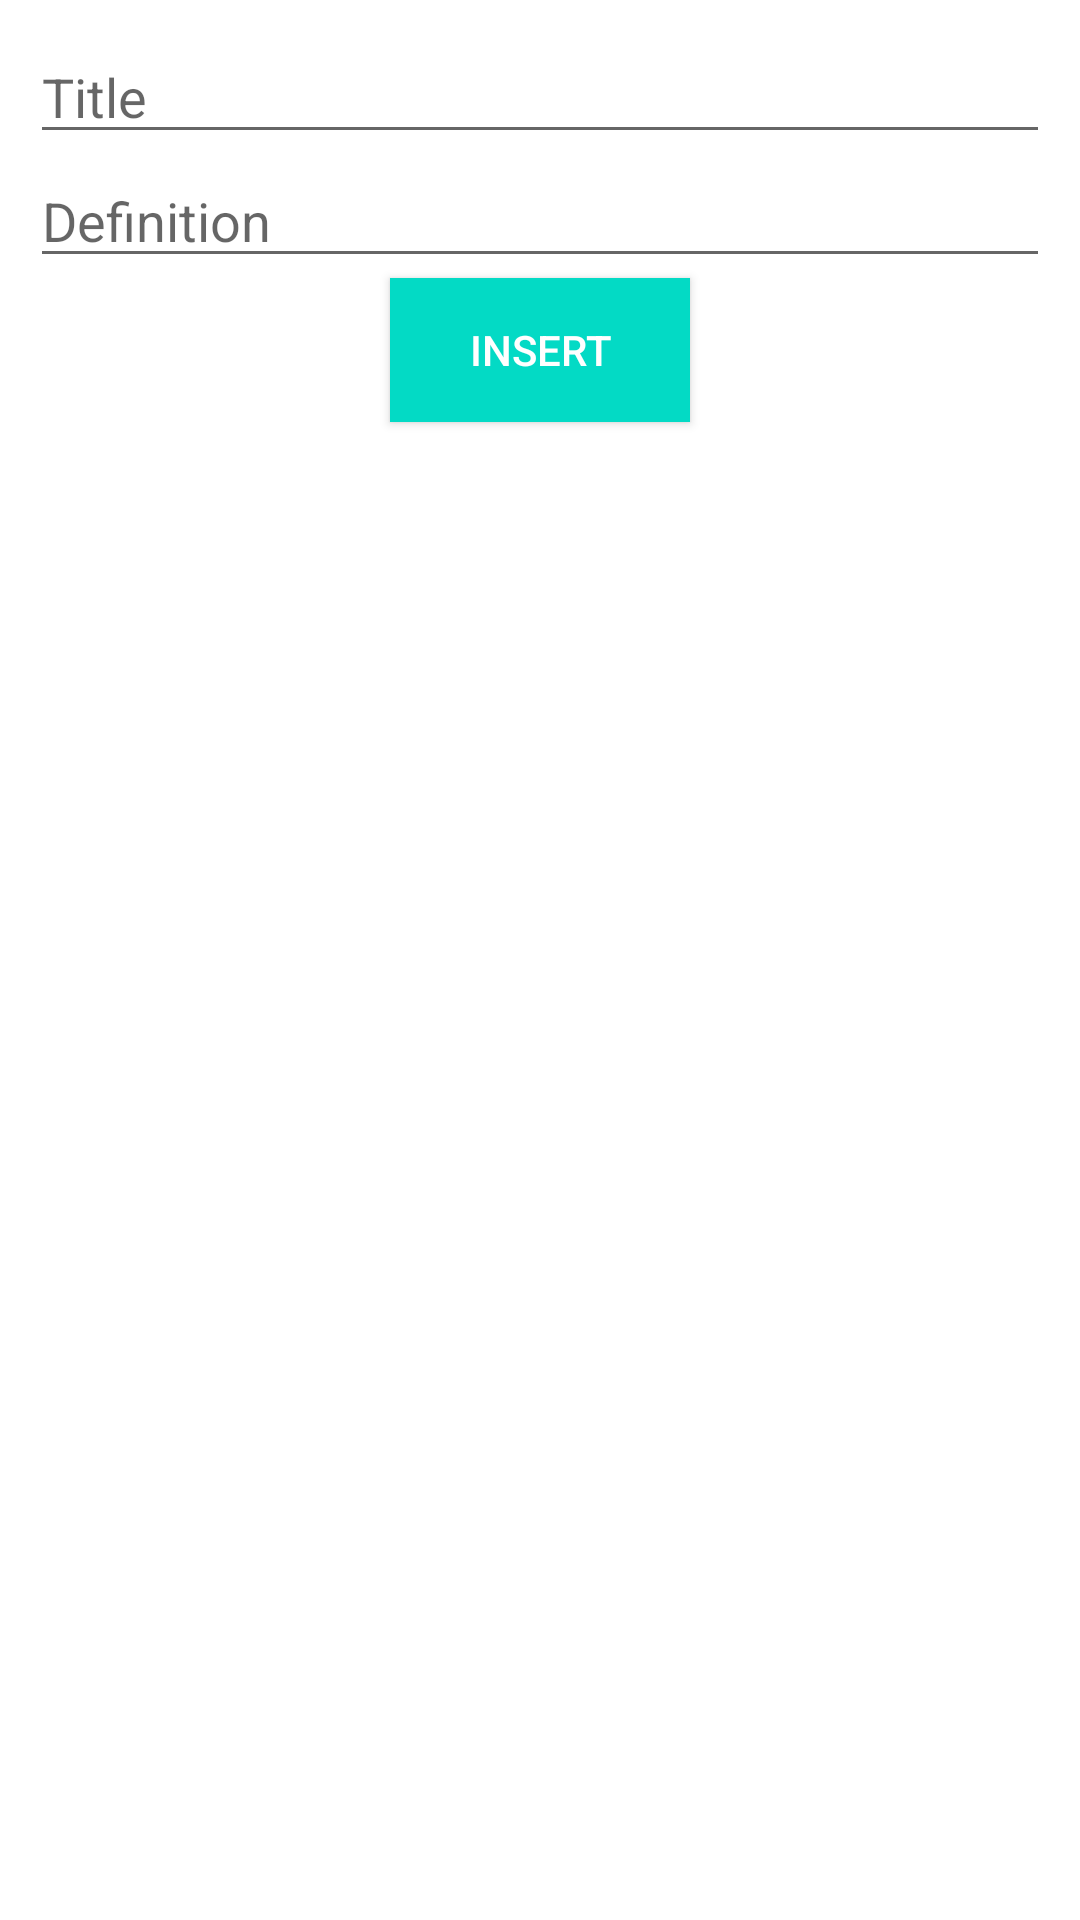

This screen was rendered from an Android layout file. Write that file and the resources it references.
<!-- AndroidManifest.xml: application theme Theme.AndroidSecurity -->
<!-- res/layout/activity_sql_cipher_db.xml -->
<?xml version="1.0" encoding="utf-8"?>
<androidx.constraintlayout.widget.ConstraintLayout xmlns:android="http://schemas.android.com/apk/res/android"
    xmlns:app="http://schemas.android.com/apk/res-auto"
    xmlns:tools="http://schemas.android.com/tools"
    android:layout_width="match_parent"
    android:layout_height="match_parent"
    android:padding="@dimen/dimen_10dp"
    tools:context=".sqlcipher.SqlCipherDbActivity">

    <androidx.appcompat.widget.AppCompatEditText
        android:id="@+id/etWord"
        android:layout_width="match_parent"
        android:layout_height="wrap_content"
        android:hint="Title"
        app:layout_constraintEnd_toEndOf="parent"
        app:layout_constraintStart_toStartOf="parent"
        app:layout_constraintTop_toTopOf="parent" />

    <androidx.appcompat.widget.AppCompatEditText
        android:id="@+id/etDef"
        android:layout_width="match_parent"
        android:layout_height="wrap_content"
        android:hint="Definition"
        app:layout_constraintEnd_toEndOf="parent"
        app:layout_constraintHorizontal_bias="0.0"
        app:layout_constraintStart_toStartOf="parent"
        app:layout_constraintTop_toBottomOf="@+id/etWord" />

    <androidx.appcompat.widget.AppCompatButton
        android:id="@+id/btnSubmit"
        android:layout_width="@dimen/dimen_100dp"
        android:layout_height="wrap_content"
        android:background="@color/teal_200"
        android:text="Insert"
        android:textColor="@color/white"
        app:layout_constraintEnd_toEndOf="parent"
        app:layout_constraintStart_toStartOf="parent"
        app:layout_constraintTop_toBottomOf="@+id/etDef" />

    <androidx.recyclerview.widget.RecyclerView
        android:id="@+id/recyclerViewTodo"
        android:layout_width="match_parent"
        android:layout_height="@dimen/dimen_0dp"
        android:layout_marginTop="@dimen/dimen_10dp"
        app:layout_constraintBottom_toBottomOf="parent"
        app:layout_constraintTop_toBottomOf="@+id/btnSubmit"
        tools:layout_editor_absoluteX="10dp" />

</androidx.constraintlayout.widget.ConstraintLayout>
<!-- resources referenced by this layout -->
<resources>
  <dimen name="dimen_0dp">0dp</dimen>
  <dimen name="dimen_100dp">100dp</dimen>
  <dimen name="dimen_10dp">10dp</dimen>
  <style name="Theme.AndroidSecurity" parent="Theme.MaterialComponents.DayNight.DarkActionBar">
          
          <item name="colorPrimary">@color/purple_500</item>
          <item name="colorPrimaryVariant">@color/purple_700</item>
          <item name="colorOnPrimary">@color/white</item>
          
          <item name="colorSecondary">@color/teal_200</item>
          <item name="colorSecondaryVariant">@color/teal_700</item>
          <item name="colorOnSecondary">@color/black</item>
          
          <item name="android:statusBarColor">?attr/colorPrimaryVariant</item>
          
      </style>
  <!-- not gathered from this repository: default colours our renderer supplied (Android Studio template values) -->
  <color name="purple_500">#FF6200EE</color>
  <color name="purple_700">#FF3700B3</color>
  <color name="teal_200">#FF03DAC5</color>
  <color name="teal_700">#FF018786</color>
  <color name="black">#FF000000</color>
  <color name="white">#FFFFFFFF</color>
</resources>
